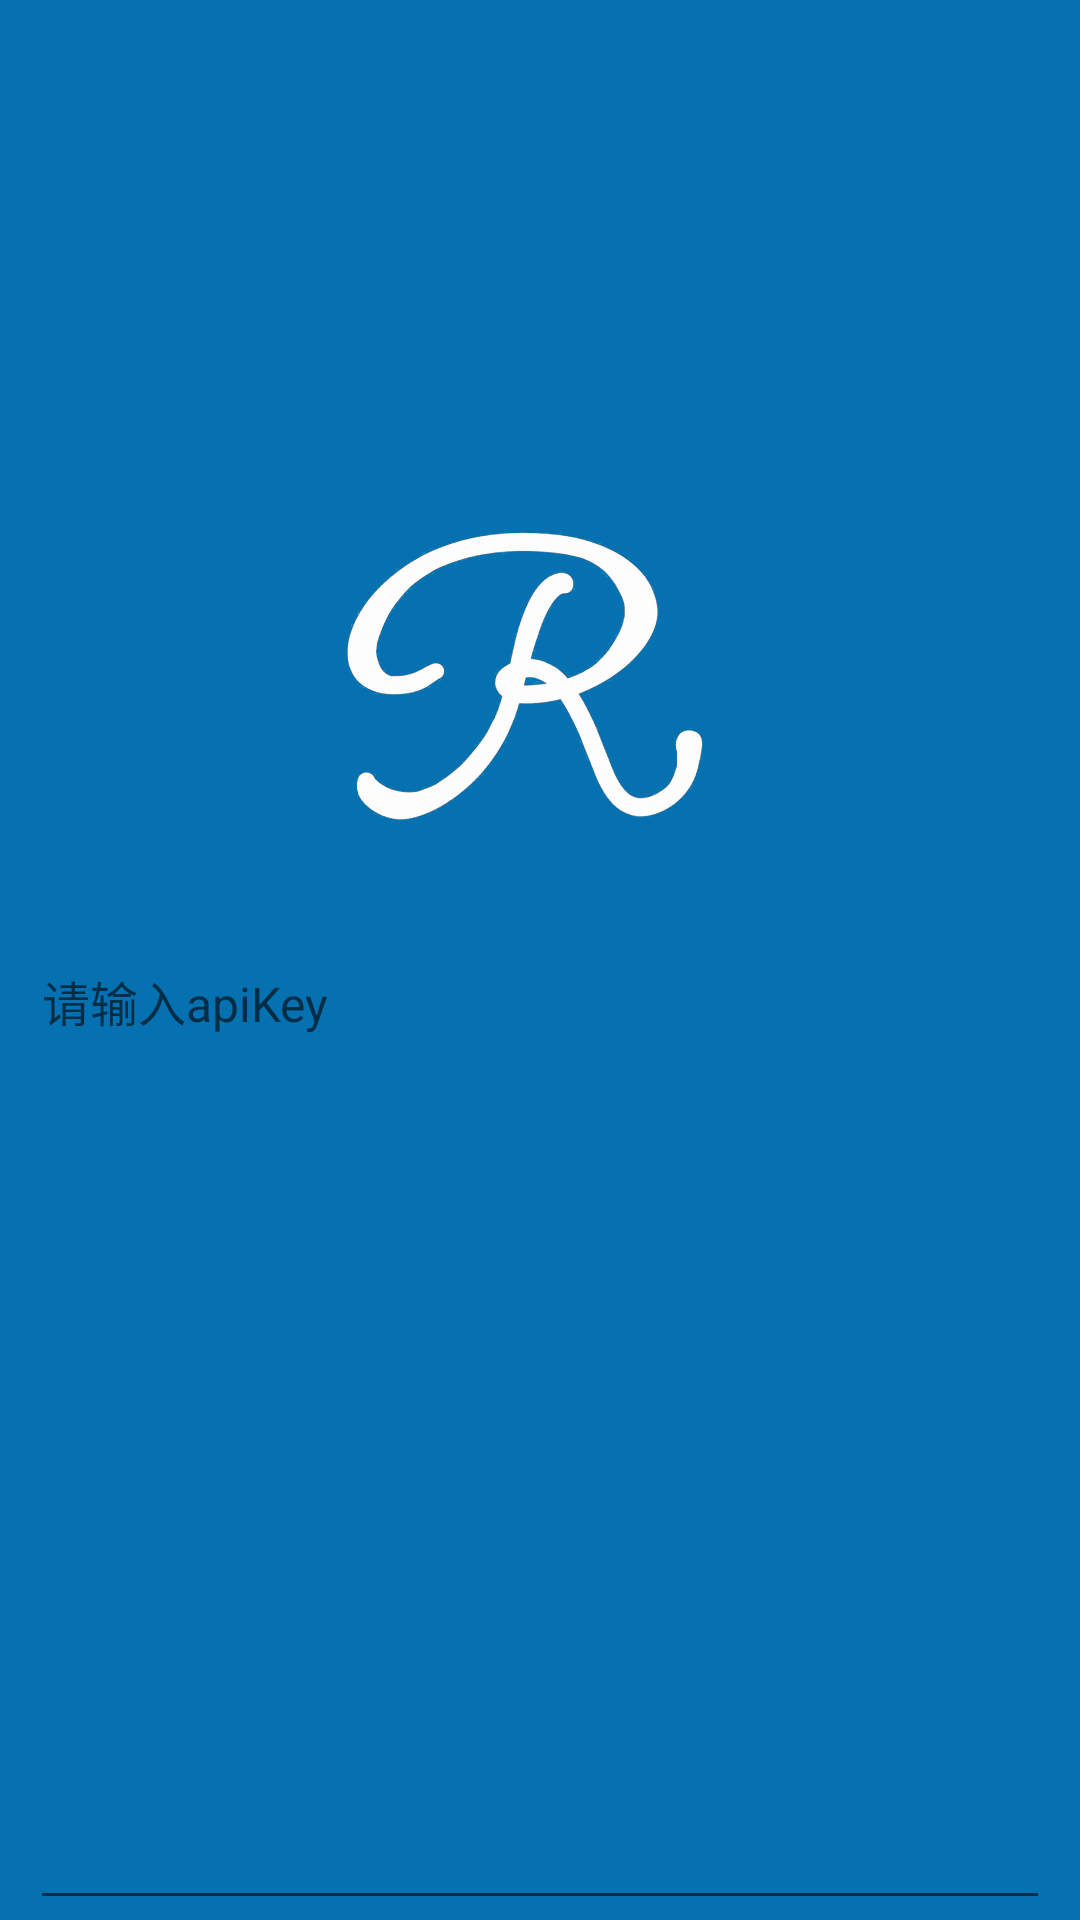

Reconstruct the res/layout file that produces this screen, plus the resources it refers to.
<!-- AndroidManifest.xml: application theme AppTheme -->
<!-- res/layout/alertext_form.xml -->
<?xml version="1.0" encoding="utf-8"?>
<LinearLayout xmlns:android="http://schemas.android.com/apk/res/android"
    android:layout_width="match_parent"
    android:layout_height="match_parent"
    android:orientation="vertical">

    <TextView
        android:id="@+id/registerUrl"
        android:layout_width="match_parent"
        android:layout_height="wrap_content"
        android:gravity="center"
        android:textSize="18sp"
        android:textStyle="" />

    <EditText
        android:id="@+id/edittext"
        android:layout_width="match_parent"
        android:layout_height="match_parent"
        android:layout_marginLeft="10dp"
        android:layout_marginRight="10dp"
        android:hint="请输入apiKey"
        android:maxLines="2"
        android:textColor="@color/black"
        android:textSize="16sp" />

</LinearLayout>
<!-- resources referenced by this layout -->
<resources>
  <style name="AppTheme" parent="Theme.AppCompat.Light.DarkActionBar">
          
          <item name="colorPrimary">@color/colorPrimary</item>
          <item name="colorPrimaryDark">@color/colorPrimary</item>
          <item name="colorAccent">@color/colorAccent</item>
          <item name="windowActionBar">false</item>
          <item name="windowNoTitle">true</item>
          <item name="android:windowBackground">@mipmap/splash</item>
          <item name="android:textColorPrimary">@color/colorWhite</item>
          <item name="android:editTextColor">@color/colorGray</item>
  
  
  
      </style>
  <color name="colorPrimary">#0571b0</color>
  <color name="colorAccent">#999</color>
  <color name="colorWhite">#FFF</color>
  <color name="colorGray">#999</color>
  <!-- not gathered from this repository: default colours our renderer supplied (Android Studio template values) -->
  <color name="black">#FF000000</color>
</resources>
